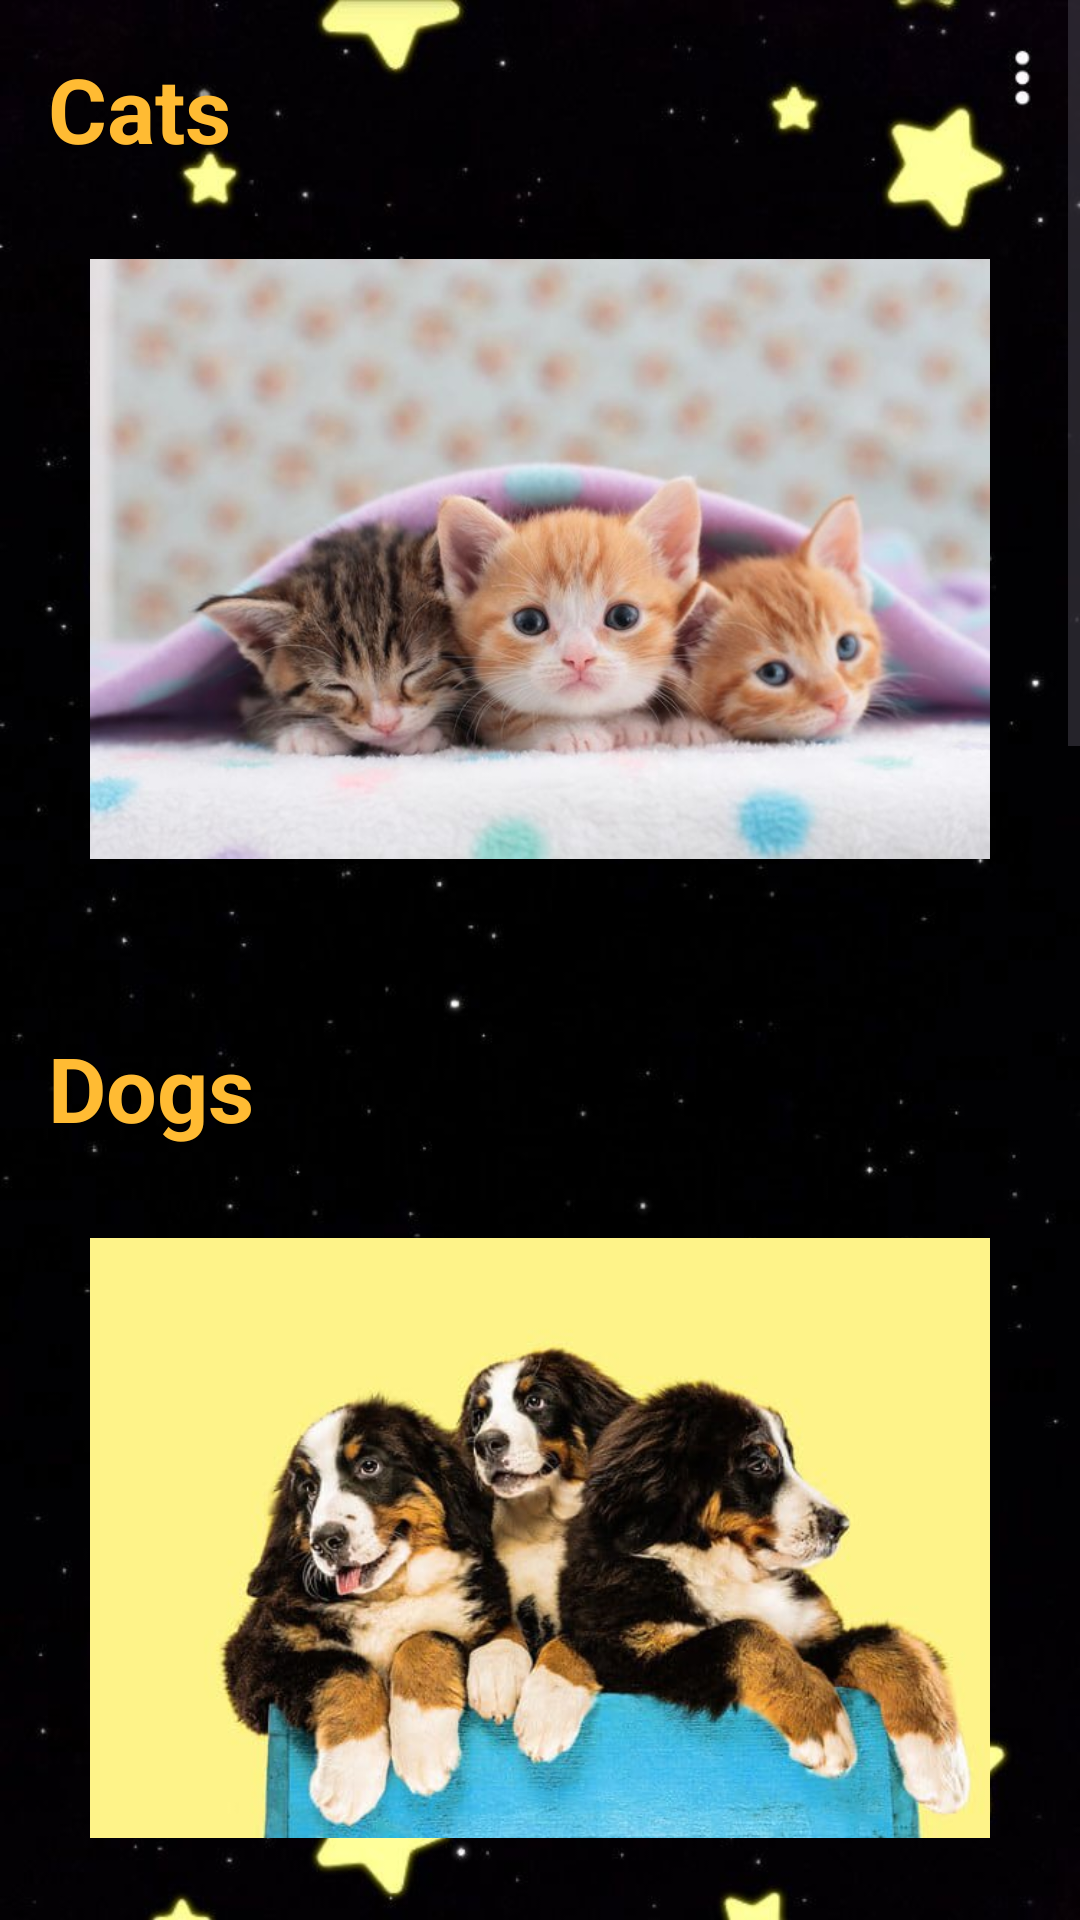

Produce the Android XML layout that renders to this screen, including the resource entries it uses.
<!-- AndroidManifest.xml: application theme Theme.Material3.Light -->
<!-- res/layout/activity_category.xml -->
<?xml version="1.0" encoding="utf-8"?>
<ScrollView xmlns:android="http://schemas.android.com/apk/res/android"
    android:layout_width="match_parent"
    android:layout_height="match_parent"
    android:background="@drawable/black">


    <LinearLayout
        android:layout_width="match_parent"
        android:layout_height="wrap_content"
        android:orientation="vertical"
        android:padding="16dp">


        <LinearLayout
            android:layout_width="match_parent"
            android:layout_height="wrap_content"
            android:orientation="vertical">

            <TextView
                android:layout_width="wrap_content"
                android:layout_height="wrap_content"
                android:text="Cats"
                android:textColor="@android:color/holo_orange_light"
                android:textSize="30sp"
                android:textStyle="bold" />

            <ImageView
                android:layout_width="wrap_content"
                android:layout_height="200dp"
                android:layout_marginBottom="40dp"
                android:layout_marginTop="30sp"
                android:src="@drawable/kcat"

                />
        </LinearLayout>


        <LinearLayout
            android:layout_width="match_parent"
            android:layout_height="wrap_content"
            android:orientation="vertical"
            android:layout_marginTop="16dp">

            <TextView
                android:layout_width="wrap_content"
                android:layout_height="wrap_content"
                android:text="Dogs"
                android:textColor="@android:color/holo_orange_light"
                android:textSize="30sp"
                android:textStyle="bold" />

            <ImageView
                android:layout_width="wrap_content"
                android:layout_height="200dp"
                android:layout_marginTop="30sp"
                android:layout_marginBottom="40dp"
                android:src="@drawable/puppy" />


        </LinearLayout>


        <LinearLayout
            android:layout_width="match_parent"
            android:layout_height="wrap_content"
            android:orientation="vertical"
            android:layout_marginTop="16dp">

            <TextView
                android:layout_width="wrap_content"
                android:layout_height="wrap_content"
                android:text="Fish"
                android:textColor="@android:color/holo_orange_light"
                android:textSize="30sp"
                android:textStyle="bold" />

            <ImageView
                android:layout_width="wrap_content"
                android:layout_height="200dp"
                android:layout_marginBottom="40dp"
                android:layout_marginTop="30sp"
                android:src="@drawable/fishes" />

        </LinearLayout>


        <LinearLayout
            android:layout_width="match_parent"
            android:layout_height="wrap_content"
            android:orientation="vertical"
            android:layout_marginTop="16dp">

            <TextView
                android:layout_width="wrap_content"
                android:layout_height="wrap_content"
                android:text="Parrots"
                android:textColor="@android:color/holo_orange_light"
                android:textSize="30sp"
                android:textStyle="bold" />

            <ImageView
                android:layout_width="wrap_content"
                android:layout_height="200dp"
                android:layout_marginBottom="40dp"
                android:layout_marginTop="30sp"
                android:src="@drawable/parrots" />

        </LinearLayout>


        <LinearLayout
            android:layout_width="match_parent"
            android:layout_height="wrap_content"
            android:orientation="vertical"
            android:layout_marginTop="16dp">

            <TextView
                android:layout_width="wrap_content"
                android:layout_height="wrap_content"
                android:text="Rabbits"
                android:textColor="@android:color/holo_orange_light"
                android:textSize="30sp"
                android:textStyle="bold" />

            <ImageView
                android:layout_width="wrap_content"
                android:layout_height="200dp"
                android:layout_marginBottom="40dp"
                android:layout_marginTop="30sp"
                android:src="@drawable/rab" />

        </LinearLayout>

    </LinearLayout>
</ScrollView>
<!-- resources referenced by this layout -->
<resources>
  <!-- drawable black: jpg bitmap (drawable, 29593 bytes) -->
  <!-- drawable fishes: jpg bitmap (drawable, 93331 bytes) -->
  <!-- drawable kcat: jpg bitmap (drawable, 38258 bytes) -->
  <!-- drawable parrots: jpg bitmap (drawable, 35859 bytes) -->
  <!-- drawable puppy: jpg bitmap (drawable, 34951 bytes) -->
  <!-- drawable rab: jpg bitmap (drawable, 57498 bytes) -->
</resources>
